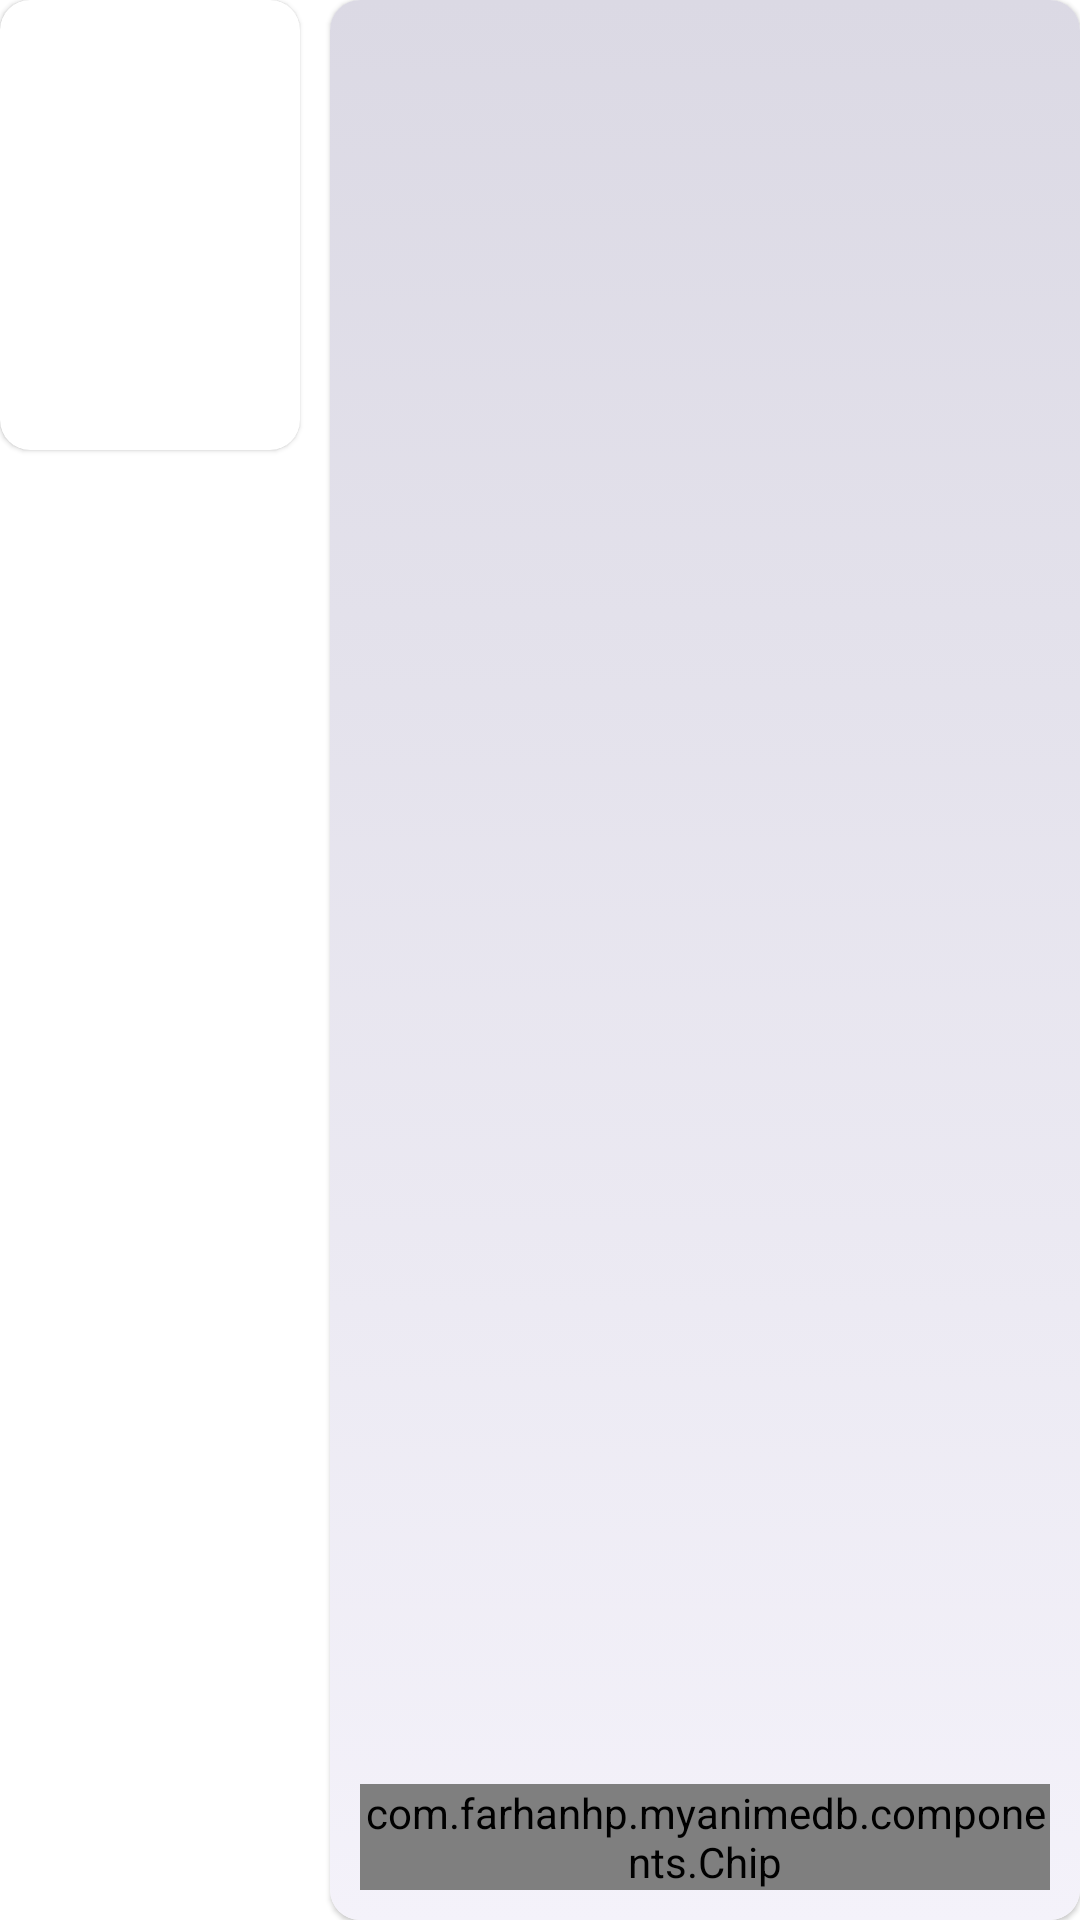

Android layout source for this screen:
<!-- AndroidManifest.xml: application theme Theme.MyAnimeDB -->
<!-- res/layout/component_horizontal_anime_card.xml -->
<?xml version="1.0" encoding="utf-8"?>
<LinearLayout xmlns:android="http://schemas.android.com/apk/res/android"
  xmlns:app="http://schemas.android.com/apk/res-auto"
  android:orientation="horizontal"
  android:layout_width="match_parent"
  android:layout_height="match_parent">
  <com.google.android.material.card.MaterialCardView
    android:layout_marginRight="10dp"
    app:cardCornerRadius="10dp"
    android:layout_width="100dp"
    android:layout_height="150dp">
    <ImageView
      android:id="@+id/image"
      android:layout_width="match_parent"
      android:layout_height="match_parent"/>
  </com.google.android.material.card.MaterialCardView>

  <com.google.android.material.card.MaterialCardView
    app:cardCornerRadius="10dp"
    android:layout_weight="1"
    android:layout_width="0dp"
    android:layout_height="match_parent">
    <LinearLayout
      android:background="@drawable/white_background"
      android:orientation="vertical"
      android:padding="10dp"
      android:layout_width="match_parent"
      android:layout_height="match_parent">
      <TextView
        android:ellipsize="end"
        android:maxLines="1"
        android:textColor="@color/brown"
        android:fontFamily="@font/poppins_bold"
        android:id="@+id/title"
        android:layout_width="wrap_content"
        android:layout_height="wrap_content"/>

      <TextView
        android:layout_weight="1"
        android:ellipsize="end"
        android:maxLines="3"
        android:textColor="@color/light_brown"
        android:fontFamily="@font/poppins_bold"
        android:id="@+id/description"
        android:layout_width="wrap_content"
        android:layout_height="0dp"/>

      <com.farhanhp.myanimedb.components.Chip
        android:id="@+id/score"
        android:layout_width="wrap_content"
        android:layout_height="wrap_content"/>
    </LinearLayout>
  </com.google.android.material.card.MaterialCardView>
</LinearLayout>
<!-- resources referenced by this layout -->
<resources>
  <color name="brown">#968E95</color>
  <color name="light_brown">#C9B7B0</color>
  <!-- drawable white_background (drawable) -->
  <?xml version="1.0" encoding="utf-8"?>
  <selector xmlns:android="http://schemas.android.com/apk/res/android">
    <item>
      <shape>
        <gradient
          android:angle="90"
          android:startColor="@color/light_grey"
          android:endColor="@color/grey"
          android:type="linear" />
      </shape>
    </item>
  </selector>
  <style name="Theme.MyAnimeDB" parent="Theme.MaterialComponents.DayNight.NoActionBar">
      
      <item name="colorPrimary">@color/dark_purple</item>
      <item name="colorPrimaryVariant">@color/purple</item>
      <item name="colorOnPrimary">@color/white</item>
      
      <item name="colorSecondary">@color/grey</item>
      <item name="colorSecondaryVariant">@color/light_grey</item>
      <item name="colorOnSecondary">@color/light_brown</item>
      
      <item name="android:statusBarColor" tools:targetApi="l">?attr/colorPrimary</item>
      
    </style>
  <color name="light_grey">#F4F2FA</color>
  <color name="grey">#DBD9E4</color>
  <color name="dark_purple">#473759</color>
  <color name="purple">#A9A2D2</color>
  <color name="white">#FFFFFFFF</color>
</resources>
